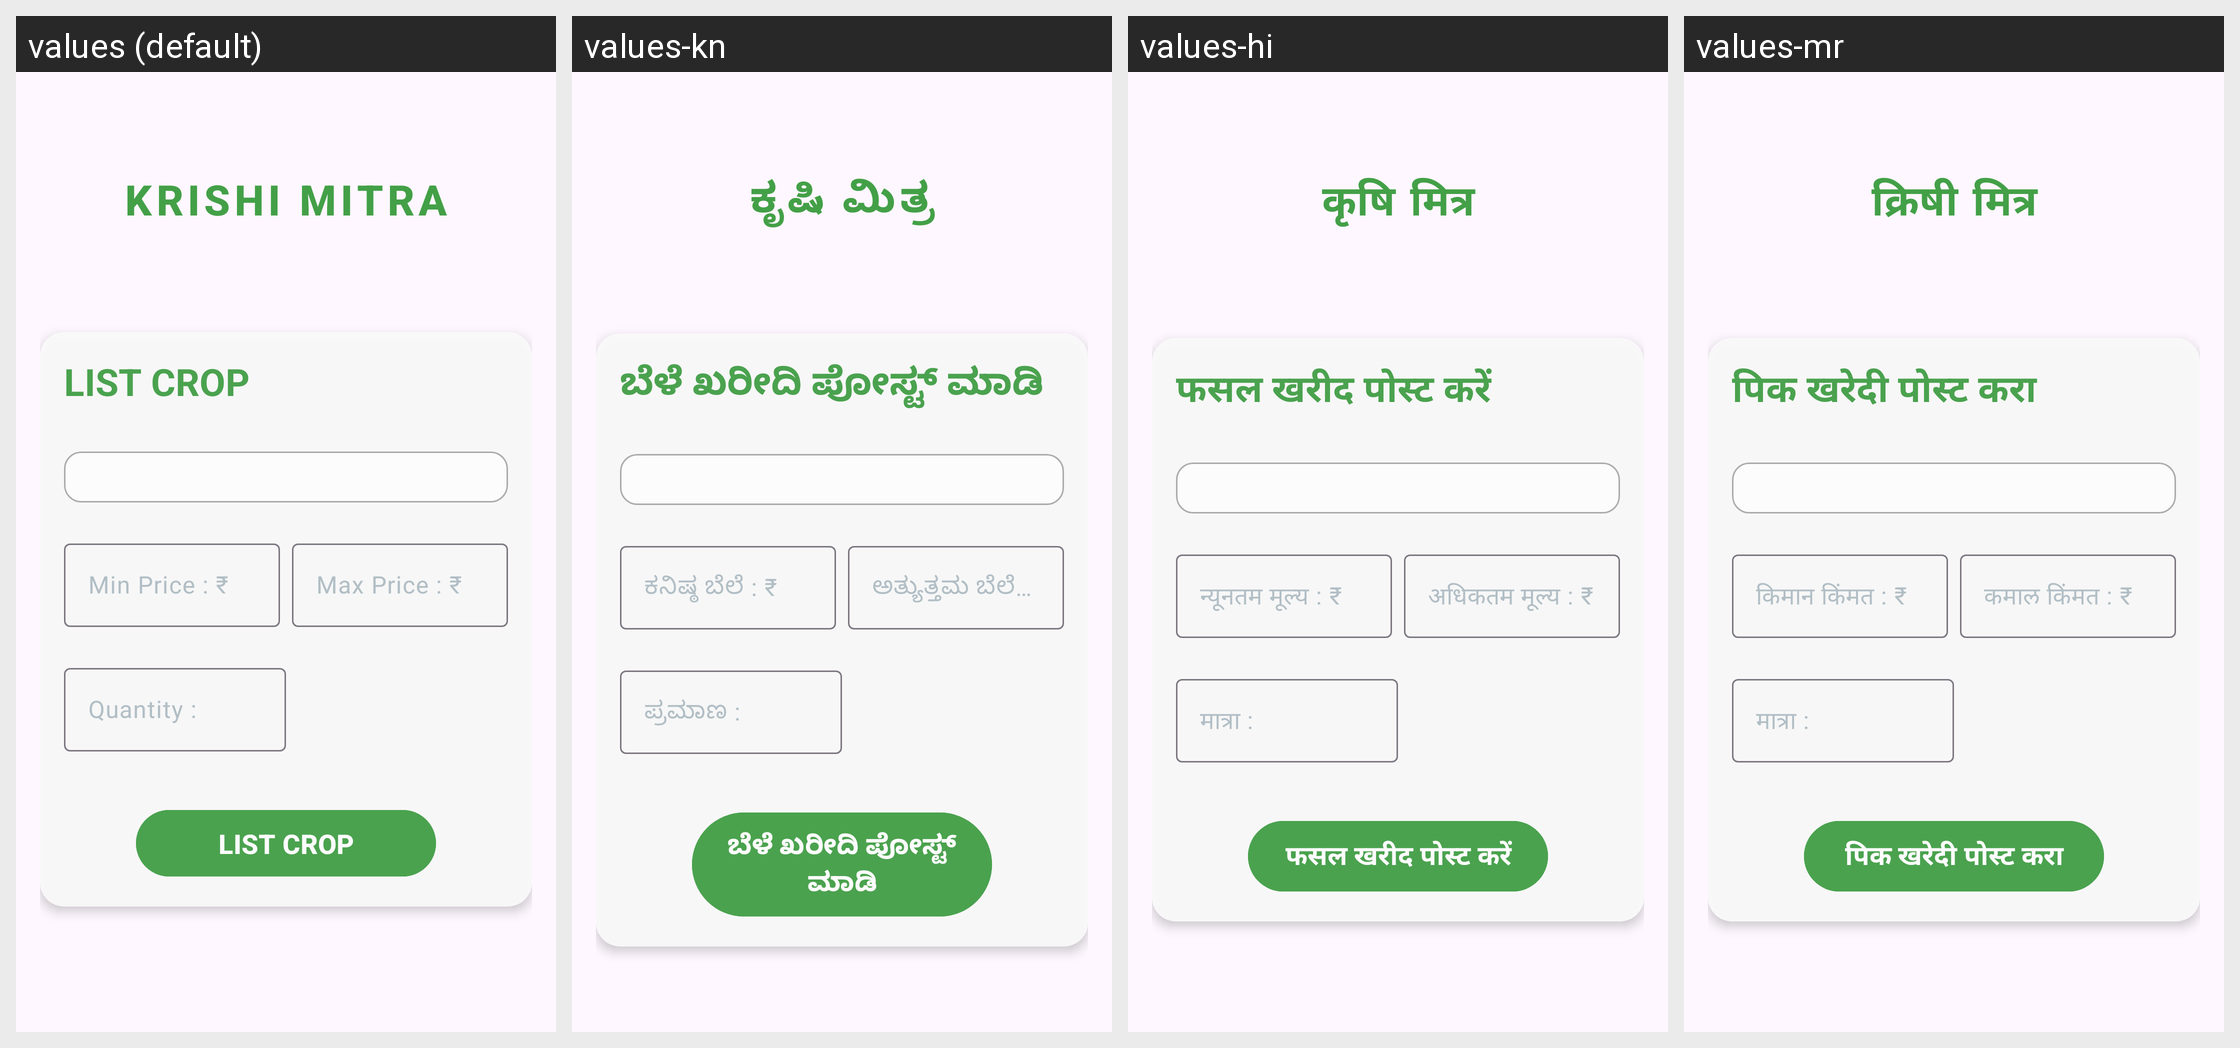

This grid shows one Android layout under several languages. Give, for every string resource on the screen, its name, the default text and each shown locale's text.
Android screen res/layout/activity_list_crop.xml rendered under 4 locales, left to right: values (default), values-kn, values-hi, values-mr. Device: Nexus 5 (rendered at 1080×1920; each locale shown at half size, 540×960, under a caption strip naming it); theme Theme.KrishiMitra.
Strings drawn on this screen, with the default value and each locale's value (text and hints the layout hard-codes, and strings that could not be matched under every locale, appear in the picture but are not listed):

listCrop
  values: LIST CROP
  values-kn: ಬೆಳೆ ಖರೀದಿ ಪೋಸ್ಟ್ ಮಾಡಿ
  values-hi: फसल खरीद पोस्ट करें
  values-mr: पिक खरेदी पोस्ट करा

minPriceTv
  values: Min Price : ₹
  values-kn: ಕನಿಷ್ಠ ಬೆಲೆ : ₹
  values-hi: न्यूनतम मूल्य : ₹
  values-mr: किमान किंमत : ₹

maxPriceTv
  values: Max Price : ₹
  values-kn: ಅತ್ಯುತ್ತಮ ಬೆಲೆ : ₹
  values-hi: अधिकतम मूल्य : ₹
  values-mr: कमाल किंमत : ₹

quantityTv
  values: Quantity :
  values-kn: ಪ್ರಮಾಣ :
  values-hi: मात्रा :
  values-mr: मात्रा :
